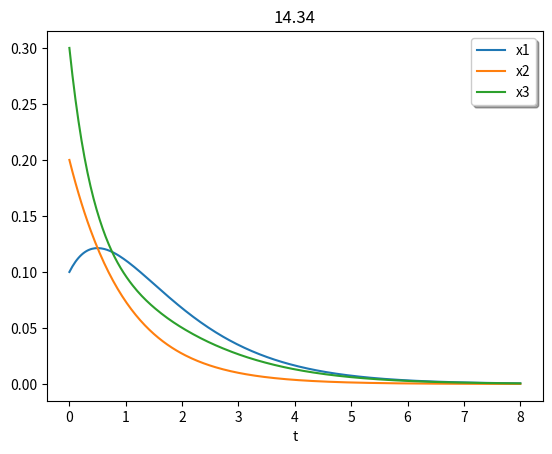

Here is the Python script that generated this plot:
#!/bin/python

##==============================================================================
# Libraries
import matplotlib.pyplot as plt
import numpy as np

from scipy.integrate import solve_ivp

##==============================================================================
# Functions

##------------------------------------------------------------------------------
#
def model(t,x):
    """
    input
        t: time step
        x: state
    output
        dx: differential output of ode

    """
    # Extract states
    x1, x2, x3 = x

    # Calculate z
    z = x2

    # Calculate control
    u = -x1 + x2 + x1*x3 - z

    # Calculate ODEs
    xd1 = -x1 + x2
    xd2 = x1 - x2 - x1*x3 + u
    xd3 = x1 + x1*x2 - 2*x3

    # Bundle ODEs
    dx = [xd1, xd2, xd3]

    return dx

##------------------------------------------------------------------------------
#
def plot(solution,
         tf     : float    = 15,
         x_lbl  : str      = "t",
         legend : np.array = ['x','y'],
         title  : str      = "Model"):
    """
    input
        solution: Solution from ode

    output
        NONE
    """

    # Extract
    t = np.linspace(0,tf,300)
    z = solution.sol(t)

    # Plot
    plt.plot(t, z.T)
    plt.xlabel(x_lbl)
    plt.legend(legend, shadow=True)
    plt.title(title)
    plt.show()
    return

##==============================================================================
# Script

# Plotting/Calculating variables

## Time horizon
t0 = 0.0
tf = 8.0
t = [t0, tf]

## Initial conditions
x0 = [0.1, 0.2, 0.3]


# Solve ode model
sol = solve_ivp(model, t, x0, method='RK45', dense_output=True)

# Plot solution
plot(sol, tf=tf, title="14.34", legend=['x1', 'x2', 'x3'])
